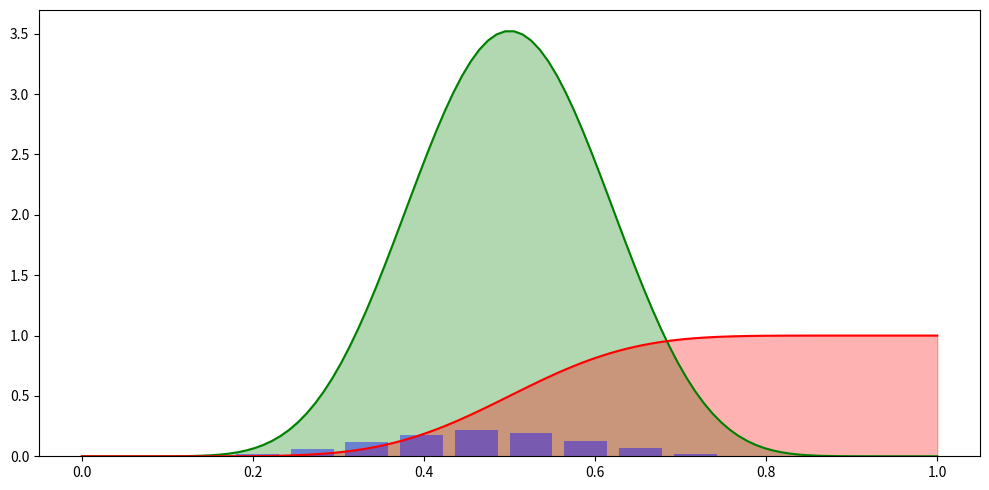

Generate this figure with matplotlib:
from scipy.stats import beta
import numpy as np
import matplotlib.pyplot as plt

# create random variable
rv = beta(10.0, 10.0)

# create an index set for the distribution
index = np.linspace(0+1.0e-8, 1, 100)

# create plot
fig = plt.figure(figsize=(10,5))
ax = fig.add_subplot(111)

# plot density function
ax.plot(index, rv.pdf(index), color='g')
ax.fill_between(index, rv.pdf(index), color='g', alpha=0.3)

# plot cumulative density function
ax.plot(index, rv.cdf(index), color='r')
ax.fill_between(index, rv.cdf(index), color='r', alpha=0.3)

# sample from random variable
Y = rv.rvs(1000)

# plot histogram
hist, bins = np.histogram(Y)
ax.bar(bins[:-1], hist/hist.sum(), alpha=0.4, color='b',width=0.05)

plt.tight_layout()
plt.show()
